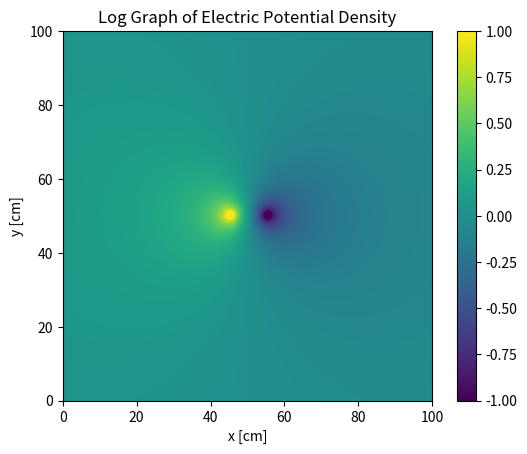

The script that saved this image:
# -*- coding: utf-8 -*-
"""
Physics 177
Lab Assignment 3, exercise 1a
Graph of Electric Potential Density in between two point charges
[redacted]
[redacted]
"""
#Initialization
import numpy as np
import matplotlib.pylab as plt
import math

############################
#Definition of Constants
############################
pi = 3.14159        #pi, the circular constant
e0 = 8.854187817e-12    #epsilon, the electric constant

############################
# Definition of Variables
############################
q1 = 0.0        #point charge 1
q2 = 0.0        #point charge 2
d  = 0.0        #distance in between the point charges
sp = 0.0        #radius space points for visualization

############################
# User Inputs
############################
"""
print ' '
print "Hello, this program calculates and plots the logarithmic scale of the "
print "Electric Potential Density in between two point charges."
print ' '
q1 = float(input("Enter point charge 1 (left): "))
print "q1 =", q1, "C"
q2 = float(input("Enter point charge 2 (right): "))
print "q2 =", q2, "C"
d  = float(input("Enter distance (in meters) in between q1 and q2: "))
print "D = ", d, "m"

sp  = float(input("Enter distance in between space points for visualization: "))
"""
###########################
# Default settings
###########################
q1 = 1.
q2 = -1.
d = 10.      #distance in between the point charges in cm

ax = plt.subplot(111)
size = 1. * 100. #Size of the picture in cm
npixel = 200
dx = size / float(npixel)

#Position for the point charges
x1p = (size - d) / 2.
y1p = size / 2.
x2p = (size + d) / 2.
y2p = size / 2.

matrix1 = np.zeros(shape = (npixel,npixel)).astype('float')
matrix2 = np.zeros(shape = (npixel,npixel)).astype('float')

#Matricies for plotting
matrixP1 = np.zeros(shape = (npixel,npixel)).astype('float')
matrixP2 = np.zeros(shape = (npixel,npixel)).astype('float')

############################
# Defining function phi and its 'constants'
############################
    
def r1(x,y):
    return np.sqrt((x - x1p)**2 + (y - y2p)**2)
    
def r2(x,y):
    return np.sqrt((x - x2p)**2 + (y - y2p)**2)

def phi(r):
    return ((1. / (4. * pi * e0)) * (q / r))

############################
# Electric Potential Calculation
############################
for j in range(npixel):
    y = float(j) * dx
    for i in range(npixel):
        x = float(i) * dx
        #First Point Charge
        q = q1
        if (r1(x,y) < 1.e-8):
            r = 1.e-8
        else:
            r = r1(x,y)
        ep1 = phi(r)
        
        matrix1[j,i] = ep1
        matrixP1[j,i]= np.log10(np.abs(ep1))
        #Second Point Charge
        q = q2
        if (r2(x,y) < 1.e-8):
            r = 1.e-8
        else:
            r = r2(x,y)
        ep2 = phi(r)
        matrix2[j,i] = ep2
        matrixP2[j,i] = np.log10(np.abs(ep2))
        
matrix = matrix1 + matrix2
matrixP = matrixP1 - matrixP2
"""
print np.min(matrix)
print np.max(matrix)
print matrix[25,:]
"""
############################
# Plotting 
############################
plt.imshow(matrixP, origin='lower', extent = [0, size, 0, size], vmin=-1, vmax=1)
plt.colorbar()

ax.set_title('Log Graph of Electric Potential Density')
ax.set_xlabel('x [cm]')
ax.set_ylabel('y [cm]')